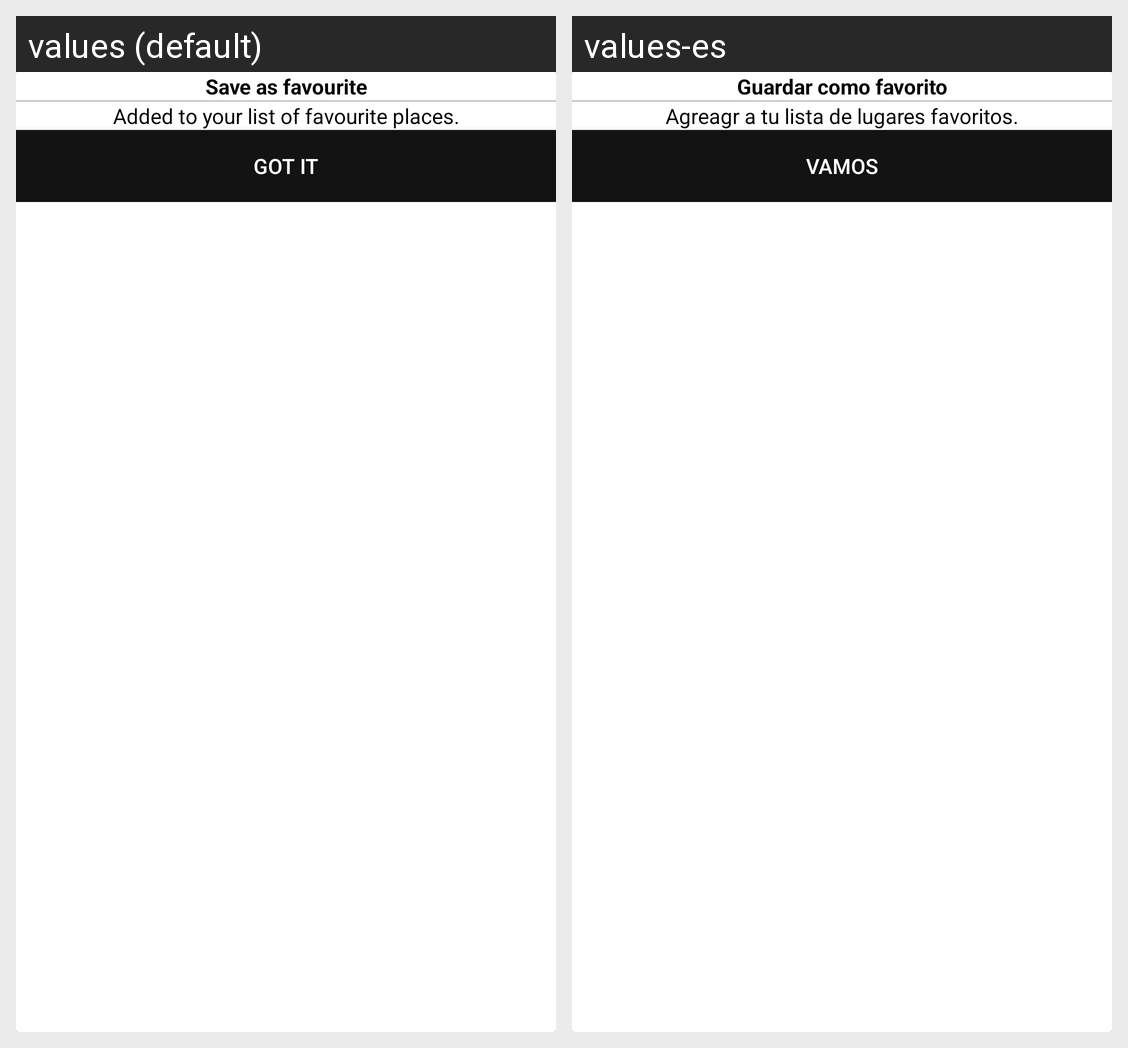

This grid shows one Android layout under two languages. Give, for every string resource on the screen, its name, the default text and each shown locale's text.
Android screen res/layout/successdialog.xml rendered under 2 locales, left to right: values (default), values-es. Device: Nexus 5 (rendered at 1080×1920; each locale shown at half size, 540×960, under a caption strip naming it); theme AppTheme.
Strings drawn on this screen, with the default value and each locale's value (text and hints the layout hard-codes, and strings that could not be matched under every locale, appear in the picture but are not listed):

save_as_favourite
  values: Save as favourite
  values-es: Guardar como favorito

find_your_favourite_locations_by_tapping_the_search_bar_and_easy_selection_them_next_time
  values: Added to your list of favourite places.
  values-es: Agreagr a tu lista de lugares favoritos.

go_it
  values: GOT IT
  values-es: VAMOS
